Run: headless pygame with SDL's dummy video driver; simulated clock (each Clock.tick advances the game by its frame time, no real sleeping); random seed 0; keys injected as events and as key.get_pressed() state; mouse plan: one left click at the window centre at the start of phase 2, then a move to the lower-right quarter at the start of phase 3.
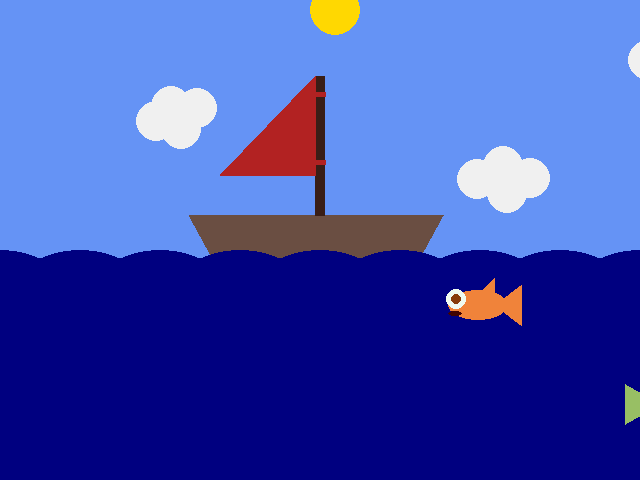
Frame 1 of 4 · flips 1–60 · no input
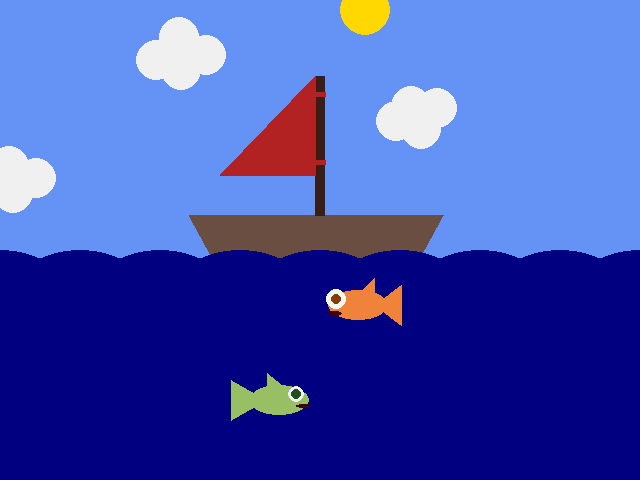
Frame 2 of 4 · flips 61–180 · clicked the window centre · tapped SPACE, RETURN · held RIGHT (→), D
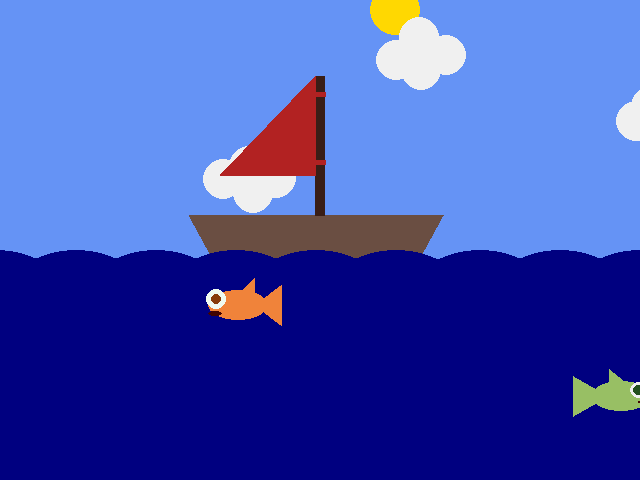
Frame 3 of 4 · flips 181–300 · moved the mouse to the lower-right quarter · held DOWN (↓), S
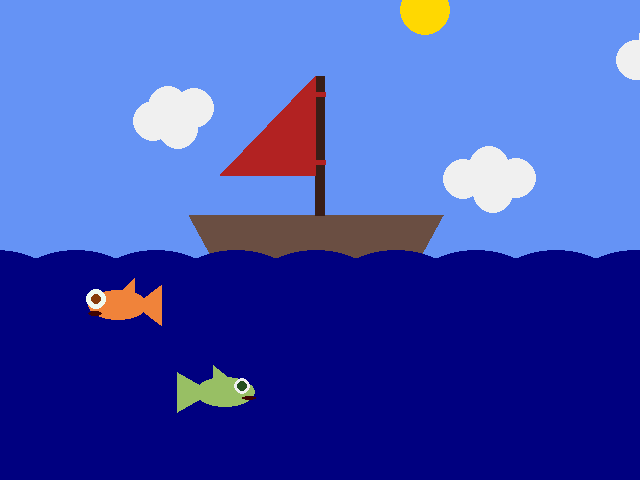
Frame 4 of 4 · flips 301–420 · held LEFT (←), A, UP (↑), W

The pygame program that drew these frames:

# pygame template

import pygame
from pygame.locals import K_ESCAPE, KEYDOWN, QUIT

pygame.init()

WIDTH = 640
HEIGHT = 480
SIZE = (WIDTH, HEIGHT)

screen = pygame.display.set_mode(SIZE)
clock = pygame.time.Clock()

# ---------------------------
# Initialize global variables

sun_x = 320
sun_y = 10
sun_radius = 25

cloud1_x = 36
cloud1_y = 121
cloud_radius = 20

cloud2_x = 357
cloud2_y = 179

cloud3_x = 528
cloud3_y = 60

wave1_x = 0
wave2_x = -720
wave_y = 360
wave_radius = 100
wave_y_speed = 0.5

fish1_x = 103
fish1_y = 391
fish1_tail = 18
fish2_x = 508
fish2_y = 290
fish_length = 75
fish_y_speed = 1

# ---------------------------

running = True
while running:
    # EVENT HANDLING
    for event in pygame.event.get():
        if event.type == KEYDOWN:
            if event.key == K_ESCAPE:
                running = False
        elif event.type == QUIT:
            running = False
        elif event.type == pygame.MOUSEBUTTONDOWN:
            print(event.pos)

    # GAME STATE UPDATES
    # All game math and comparisons happen here
    sun_x += 0.25
    if sun_x - sun_radius > WIDTH:
        sun_x = -sun_radius
        
    cloud1_x += 2
    cloud2_x += 2
    cloud3_x += 2
    if cloud1_x - cloud_radius > WIDTH:
        cloud1_x = -41 - cloud_radius
    if cloud2_x - cloud_radius > WIDTH:
        cloud2_x = -53 - cloud_radius
    if cloud3_x - cloud_radius > WIDTH:
        cloud3_x = -50 - cloud_radius
        
    wave1_x += 4
    wave2_x += 4
    if wave1_x - wave_radius > WIDTH:
        wave1_x = -600 - wave_radius
    if wave2_x - wave_radius > WIDTH:
        wave2_x = -600 - wave_radius
    wave_y -= wave_y_speed
    if wave_y == 350:
        wave_y_speed = -0.5
    elif wave_y == 360:
        wave_y_speed = 0.5

    fish1_x += 9
    if fish1_x - fish1_tail > WIDTH:
        fish1_x = -fish_length
    fish1_y -= fish_y_speed
    if fish1_y == 360:
        fish_y_speed = -1
    elif fish1_y == 391:
        fish_y_speed = 1

    fish2_x -= 1
    if fish2_x + fish_length < 0:
        fish2_x = WIDTH
    
    # DRAWING
    screen.fill((101, 147, 245))  # always the first drawing command

    #Sky
    pygame.draw.circle(screen, (255, 216, 1), (sun_x, sun_y), sun_radius)

    cloud_colour = (240, 240, 240)
    #                                            36        121
    pygame.draw.circle(screen, cloud_colour, (cloud1_x, cloud1_y), cloud_radius)
    pygame.draw.circle(screen, cloud_colour, (cloud1_x + 15, cloud1_y - 15), cloud_radius)
    pygame.draw.circle(screen, cloud_colour, (cloud1_x + 25, cloud1_y + 8), cloud_radius)
    pygame.draw.circle(screen, cloud_colour, (cloud1_x + 41, cloud1_y - 13), cloud_radius)
    #                                           357        179
    pygame.draw.circle(screen, cloud_colour, (cloud2_x, cloud2_y), cloud_radius)
    pygame.draw.circle(screen, cloud_colour, (cloud2_x + 30, cloud2_y + 14), cloud_radius)
    pygame.draw.circle(screen, cloud_colour, (cloud2_x + 26, cloud2_y - 13), cloud_radius)
    pygame.draw.circle(screen, cloud_colour, (cloud2_x + 53, cloud2_y -1), cloud_radius)
    #                                           528        60
    pygame.draw.circle(screen, cloud_colour, (cloud3_x, cloud3_y), cloud_radius)
    pygame.draw.circle(screen, cloud_colour, (cloud3_x + 23, cloud3_y - 23), cloud_radius)
    pygame.draw.circle(screen, cloud_colour, (cloud3_x + 25, cloud3_y + 10), cloud_radius)
    pygame.draw.circle(screen, cloud_colour, (cloud3_x + 50, cloud3_y - 5), cloud_radius)
    
    #Sailboat
    pygame.draw.polygon(screen, (106, 78, 66), [(189,215), (237, 303), (395, 303), (443, 215)])
    pygame.draw.rect(screen, (57, 30, 23), (315, 76, 10, 140))
    pygame.draw.polygon(screen, (178, 34, 34), [(315, 76), (315, 175), (220, 175)])
    pygame.draw.rect(screen, (178, 34, 34), (315, 92, 11, 5))
    pygame.draw.rect(screen, (178, 34, 34), (315, 160, 11, 5))

    #Water
    pygame.draw.rect(screen, (0, 0, 128), (0, 288, 640, 283))
    #                                          0       360
    pygame.draw.circle(screen, (0, 0, 128), (wave1_x, wave_y), wave_radius)
    pygame.draw.circle(screen, (0, 0, 128), (wave1_x + 80, wave_y), wave_radius)
    pygame.draw.circle(screen, (0, 0, 128), (wave1_x + 160, wave_y), wave_radius)
    pygame.draw.circle(screen, (0, 0, 128), (wave1_x + 240, wave_y), wave_radius)
    pygame.draw.circle(screen, (0, 0, 128), (wave1_x + 320, wave_y), wave_radius)
    pygame.draw.circle(screen, (0, 0, 128), (wave1_x + 400, wave_y), wave_radius)
    pygame.draw.circle(screen, (0, 0, 128), (wave1_x + 480, wave_y), wave_radius)
    pygame.draw.circle(screen, (0, 0, 128), (wave1_x + 560, wave_y), wave_radius)
    pygame.draw.circle(screen, (0, 0, 128), (wave1_x + 640, wave_y), wave_radius)
    #                                         -720     360
    pygame.draw.circle(screen, (0, 0, 128), (wave2_x, wave_y), wave_radius)
    pygame.draw.circle(screen, (0, 0, 128), (wave2_x + 80, wave_y), wave_radius)
    pygame.draw.circle(screen, (0, 0, 128), (wave2_x + 160, wave_y), wave_radius)
    pygame.draw.circle(screen, (0, 0, 128), (wave2_x + 240, wave_y), wave_radius)
    pygame.draw.circle(screen, (0, 0, 128), (wave2_x + 320, wave_y), wave_radius)
    pygame.draw.circle(screen, (0, 0, 128), (wave2_x + 400, wave_y), wave_radius)
    pygame.draw.circle(screen, (0, 0, 128), (wave2_x + 480, wave_y), wave_radius)
    pygame.draw.circle(screen, (0, 0, 128), (wave2_x + 560, wave_y), wave_radius)
    pygame.draw.circle(screen, (0, 0, 128), (wave2_x + 640, wave_y), wave_radius)
    pygame.draw.circle(screen, (0, 0, 128), (wave2_x + 720, wave_y), wave_radius)

    #Fish
    fish1_colour = (152, 191, 100)
    #                                          103      391
    pygame.draw.ellipse(screen, fish1_colour, (fish1_x, fish1_y, 60, 30))
    pygame.draw.polygon(screen, fish1_colour, [(fish1_x + 17, fish1_y + 15), (fish1_x - 18, fish1_y - 5), (fish1_x - 18, fish1_y + 35)])
    pygame.draw.polygon(screen, fish1_colour, [(fish1_x + 37, fish1_y + 3), (fish1_x + 18, fish1_y - 12), (fish1_x + 18, fish1_y + 3)])
    pygame.draw.circle(screen, (240, 240, 240), (fish1_x + 47, fish1_y + 9), 8)
    pygame.draw.circle(screen, (35, 79, 30), (fish1_x + 47, fish1_y + 9), 5)
    pygame.draw.ellipse(screen, (65, 3, 0), (fish1_x + 47, fish1_y + 19, 14, 4))

    fish2_colour = (240, 131, 58)
    #                                            508      290
    pygame.draw.ellipse(screen, fish2_colour, (fish2_x, fish2_y, 60, 30))
    pygame.draw.polygon(screen, fish2_colour, [(fish2_x + 47, fish2_y + 15), (fish2_x + 73, fish2_y - 5), (fish2_x + 73, fish2_y + 35)])
    pygame.draw.polygon(screen, fish2_colour, [(fish2_x + 31, fish2_y + 3), (fish2_x + 46, fish2_y - 12), (fish2_x + 46, fish2_y + 3)])
    pygame.draw.circle(screen, (240, 250, 240), (fish2_x + 8, fish2_y + 9), 10)
    pygame.draw.circle(screen, (135, 60, 10), (fish2_x + 8, fish2_y + 9), 5)
    pygame.draw.ellipse(screen, (65, 3, 0), (fish2_x, fish2_y + 21, 14, 5))

    # Must be the last two lines
    # of the game loop
    pygame.display.flip()
    clock.tick(30)
    #---------------------------


pygame.quit()
